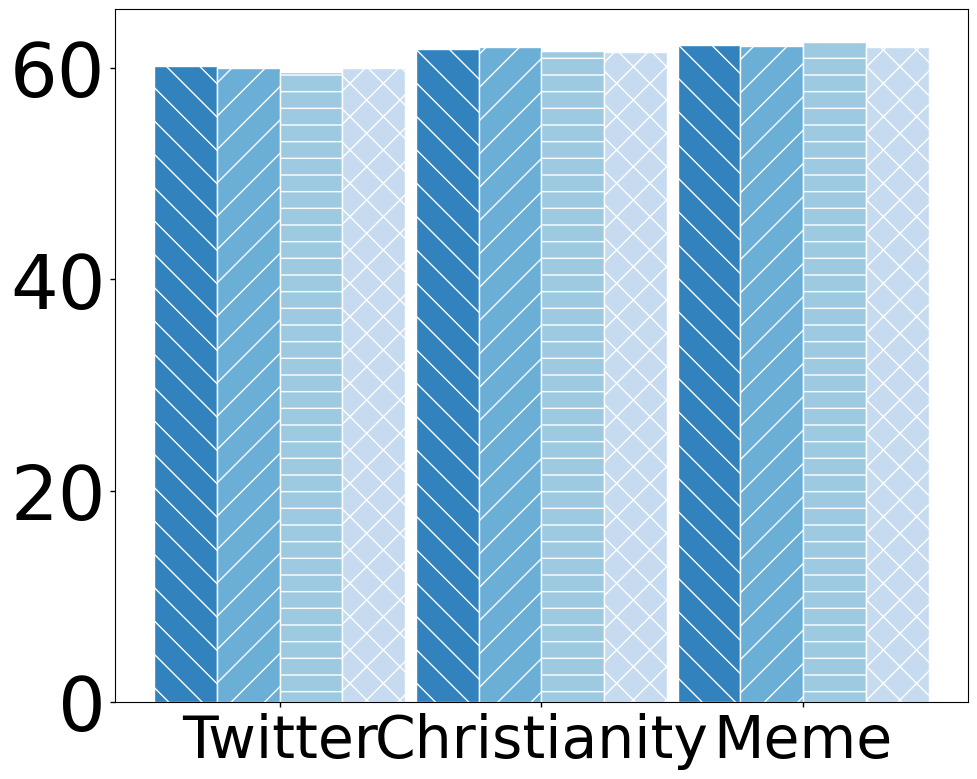

This figure's Python source:
import matplotlib.pyplot as plt
from matplotlib import rcParams
import numpy as np

rcParams['font.family'] = 'serif'
rcParams['font.serif'] = ['Times New Roman']
rcParams['pdf.fonttype'] = 42
rcParams['ps.fonttype'] = 42

cs = plt.cm.get_cmap('tab20c').colors

fig, ax = plt.subplots(1, 1, sharex=True, figsize=(11, 9))
plt.subplots_adjust(wspace=1)

x_v1 = [0.7, 1.95, 3.2]
x_v2 = [1.0, 2.25, 3.5]
x_v3 = [1.3, 2.55, 3.8]
x_v4 = [1.6, 2.85, 4.1]

y1_v1 = [60.18396667, 61.75596667, 62.11233333]
y1_v2 = [59.99756667, 61.9792, 62.0181]
y1_v3= [59.62886667, 61.60713333, 62.4139]
y1_v4 = [59.9449, 61.45836667, 61.941]

# 调整刻度线的宽度
ax.tick_params(labelsize=54, width=1)

ax.set_xticks([1.15, 2.4, 3.65])
ax.set_xticklabels(['Twitter', 'Christianity', 'Meme'], fontsize=42)

ax.bar(x_v1, y1_v1, color=cs[0], linewidth=1, width=.3, edgecolor='white', hatch='\\', label='Linear',  capsize=5)
ax.bar(x_v2, y1_v2, color=cs[1], linewidth=1, width=.3, edgecolor='white', hatch='/', label='Sqrt',  capsize=5)
ax.bar(x_v3, y1_v3, color=cs[2], linewidth=1, width=.3, edgecolor='white', hatch='-',  label='Exp',  capsize=5)
ax.bar(x_v4, y1_v4, color=cs[3], linewidth=1, width=.3, edgecolor='white', hatch='x',  label='Cosine',  capsize=5)




plt.show()